Image classification data set "testgit" (vmohana/testgit on GitHub). Class labels (6): centred, hexagonal, noise, oblique, rectangular, square.

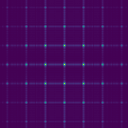
Label: square

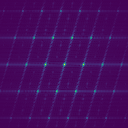
Label: centred

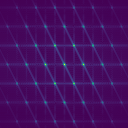
Label: hexagonal

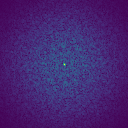
Label: noise

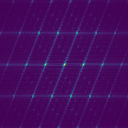
Label: oblique

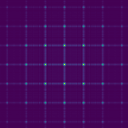
Label: rectangular
